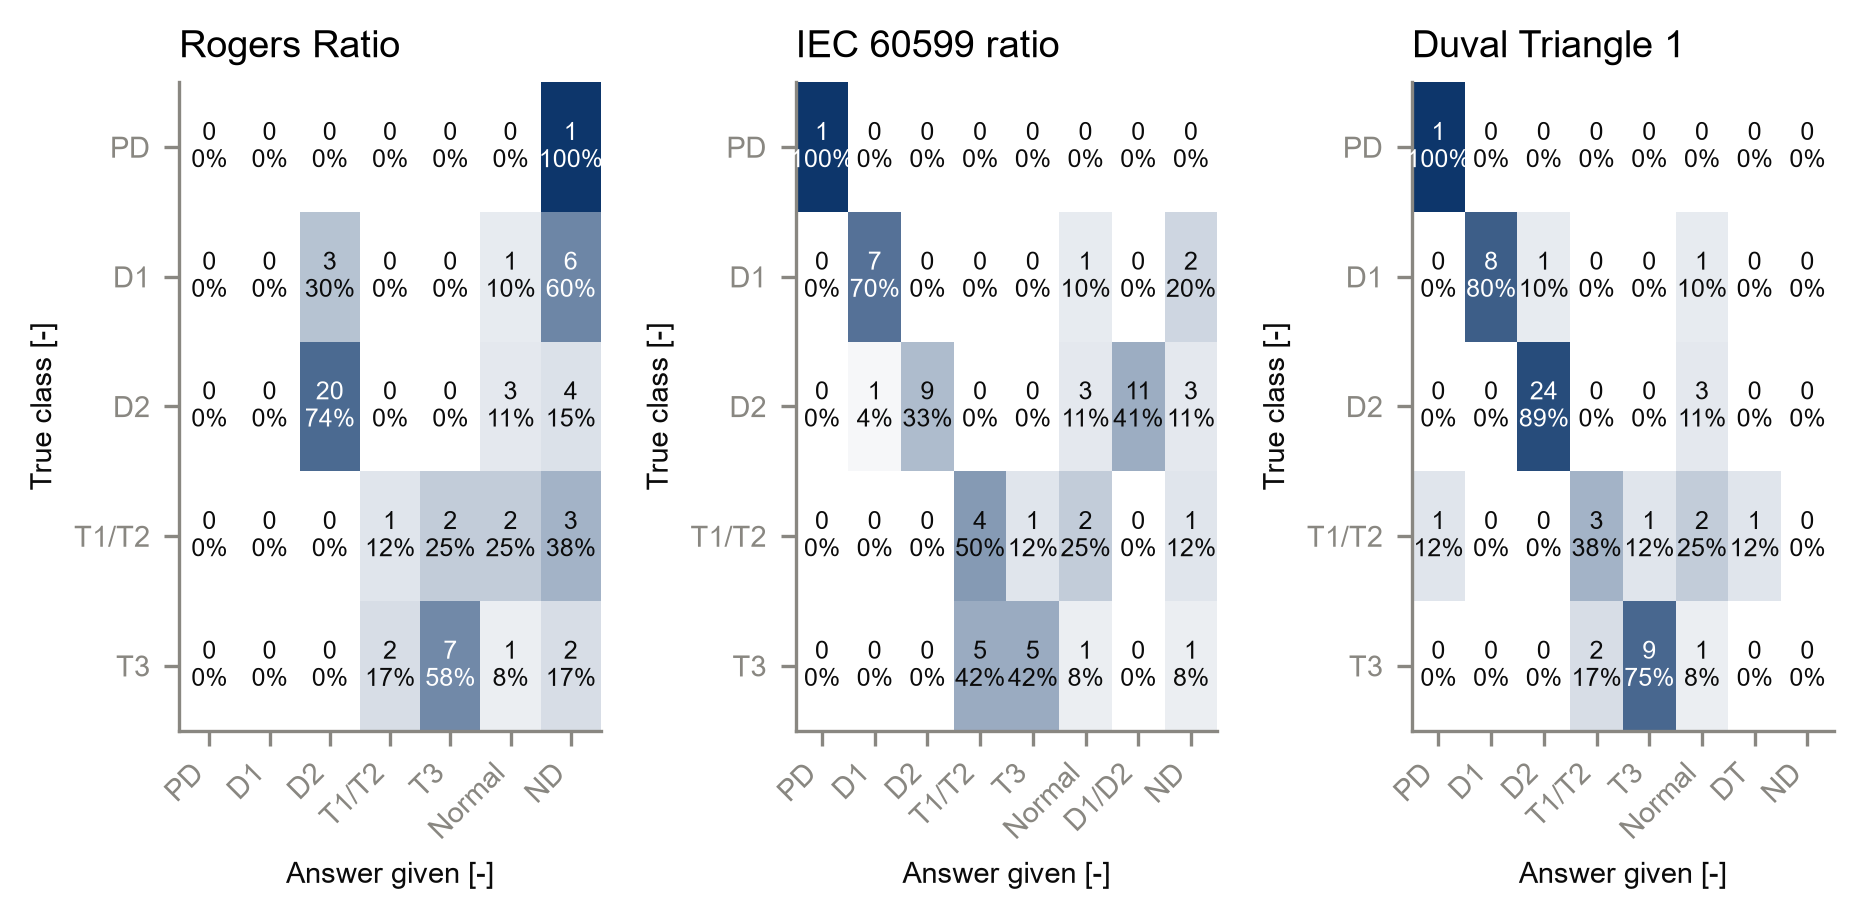

Source data for this figure (header and first rows):
evaluation_set, method, true, answer, count
IEC TC 10 (power transformers), Rogers, PD, PD, 0
IEC TC 10 (power transformers), Rogers, PD, D1, 0
IEC TC 10 (power transformers), Rogers, PD, D2, 0
IEC TC 10 (power transformers), Rogers, PD, T12, 0
IEC TC 10 (power transformers), Rogers, PD, T3, 0
IEC TC 10 (power transformers), Rogers, PD, Normal, 0
IEC TC 10 (power transformers), Rogers, PD, D1/D2, 0
IEC TC 10 (power transformers), Rogers, PD, DT, 0
IEC TC 10 (power transformers), Rogers, PD, ND, 1
IEC TC 10 (power transformers), Rogers, D1, PD, 0
IEC TC 10 (power transformers), Rogers, D1, D1, 0
IEC TC 10 (power transformers), Rogers, D1, D2, 3
IEC TC 10 (power transformers), Rogers, D1, T12, 0
IEC TC 10 (power transformers), Rogers, D1, T3, 0
IEC TC 10 (power transformers), Rogers, D1, Normal, 1
IEC TC 10 (power transformers), Rogers, D1, D1/D2, 0
IEC TC 10 (power transformers), Rogers, D1, DT, 0
IEC TC 10 (power transformers), Rogers, D1, ND, 6
IEC TC 10 (power transformers), Rogers, D2, PD, 0
IEC TC 10 (power transformers), Rogers, D2, D1, 0
IEC TC 10 (power transformers), Rogers, D2, D2, 20
IEC TC 10 (power transformers), Rogers, D2, T12, 0
IEC TC 10 (power transformers), Rogers, D2, T3, 0
IEC TC 10 (power transformers), Rogers, D2, Normal, 3
IEC TC 10 (power transformers), Rogers, D2, D1/D2, 0
IEC TC 10 (power transformers), Rogers, D2, DT, 0
IEC TC 10 (power transformers), Rogers, D2, ND, 4
IEC TC 10 (power transformers), Rogers, T12, PD, 0
IEC TC 10 (power transformers), Rogers, T12, D1, 0
IEC TC 10 (power transformers), Rogers, T12, D2, 0
IEC TC 10 (power transformers), Rogers, T12, T12, 1
IEC TC 10 (power transformers), Rogers, T12, T3, 2
IEC TC 10 (power transformers), Rogers, T12, Normal, 2
IEC TC 10 (power transformers), Rogers, T12, D1/D2, 0
IEC TC 10 (power transformers), Rogers, T12, DT, 0
IEC TC 10 (power transformers), Rogers, T12, ND, 3
IEC TC 10 (power transformers), Rogers, T3, PD, 0
IEC TC 10 (power transformers), Rogers, T3, D1, 0
IEC TC 10 (power transformers), Rogers, T3, D2, 0
IEC TC 10 (power transformers), Rogers, T3, T12, 2
IEC TC 10 (power transformers), Rogers, T3, T3, 7
IEC TC 10 (power transformers), Rogers, T3, Normal, 1
IEC TC 10 (power transformers), Rogers, T3, D1/D2, 0
IEC TC 10 (power transformers), Rogers, T3, DT, 0
IEC TC 10 (power transformers), Rogers, T3, ND, 2
IEC TC 10 (power transformers), IEC60599, PD, PD, 1
IEC TC 10 (power transformers), IEC60599, PD, D1, 0
IEC TC 10 (power transformers), IEC60599, PD, D2, 0
IEC TC 10 (power transformers), IEC60599, PD, T12, 0
IEC TC 10 (power transformers), IEC60599, PD, T3, 0
IEC TC 10 (power transformers), IEC60599, PD, Normal, 0
IEC TC 10 (power transformers), IEC60599, PD, D1/D2, 0
IEC TC 10 (power transformers), IEC60599, PD, DT, 0
IEC TC 10 (power transformers), IEC60599, PD, ND, 0
IEC TC 10 (power transformers), IEC60599, D1, PD, 0
IEC TC 10 (power transformers), IEC60599, D1, D1, 7
IEC TC 10 (power transformers), IEC60599, D1, D2, 0
IEC TC 10 (power transformers), IEC60599, D1, T12, 0
IEC TC 10 (power transformers), IEC60599, D1, T3, 0
IEC TC 10 (power transformers), IEC60599, D1, Normal, 1
... 75 more rows
